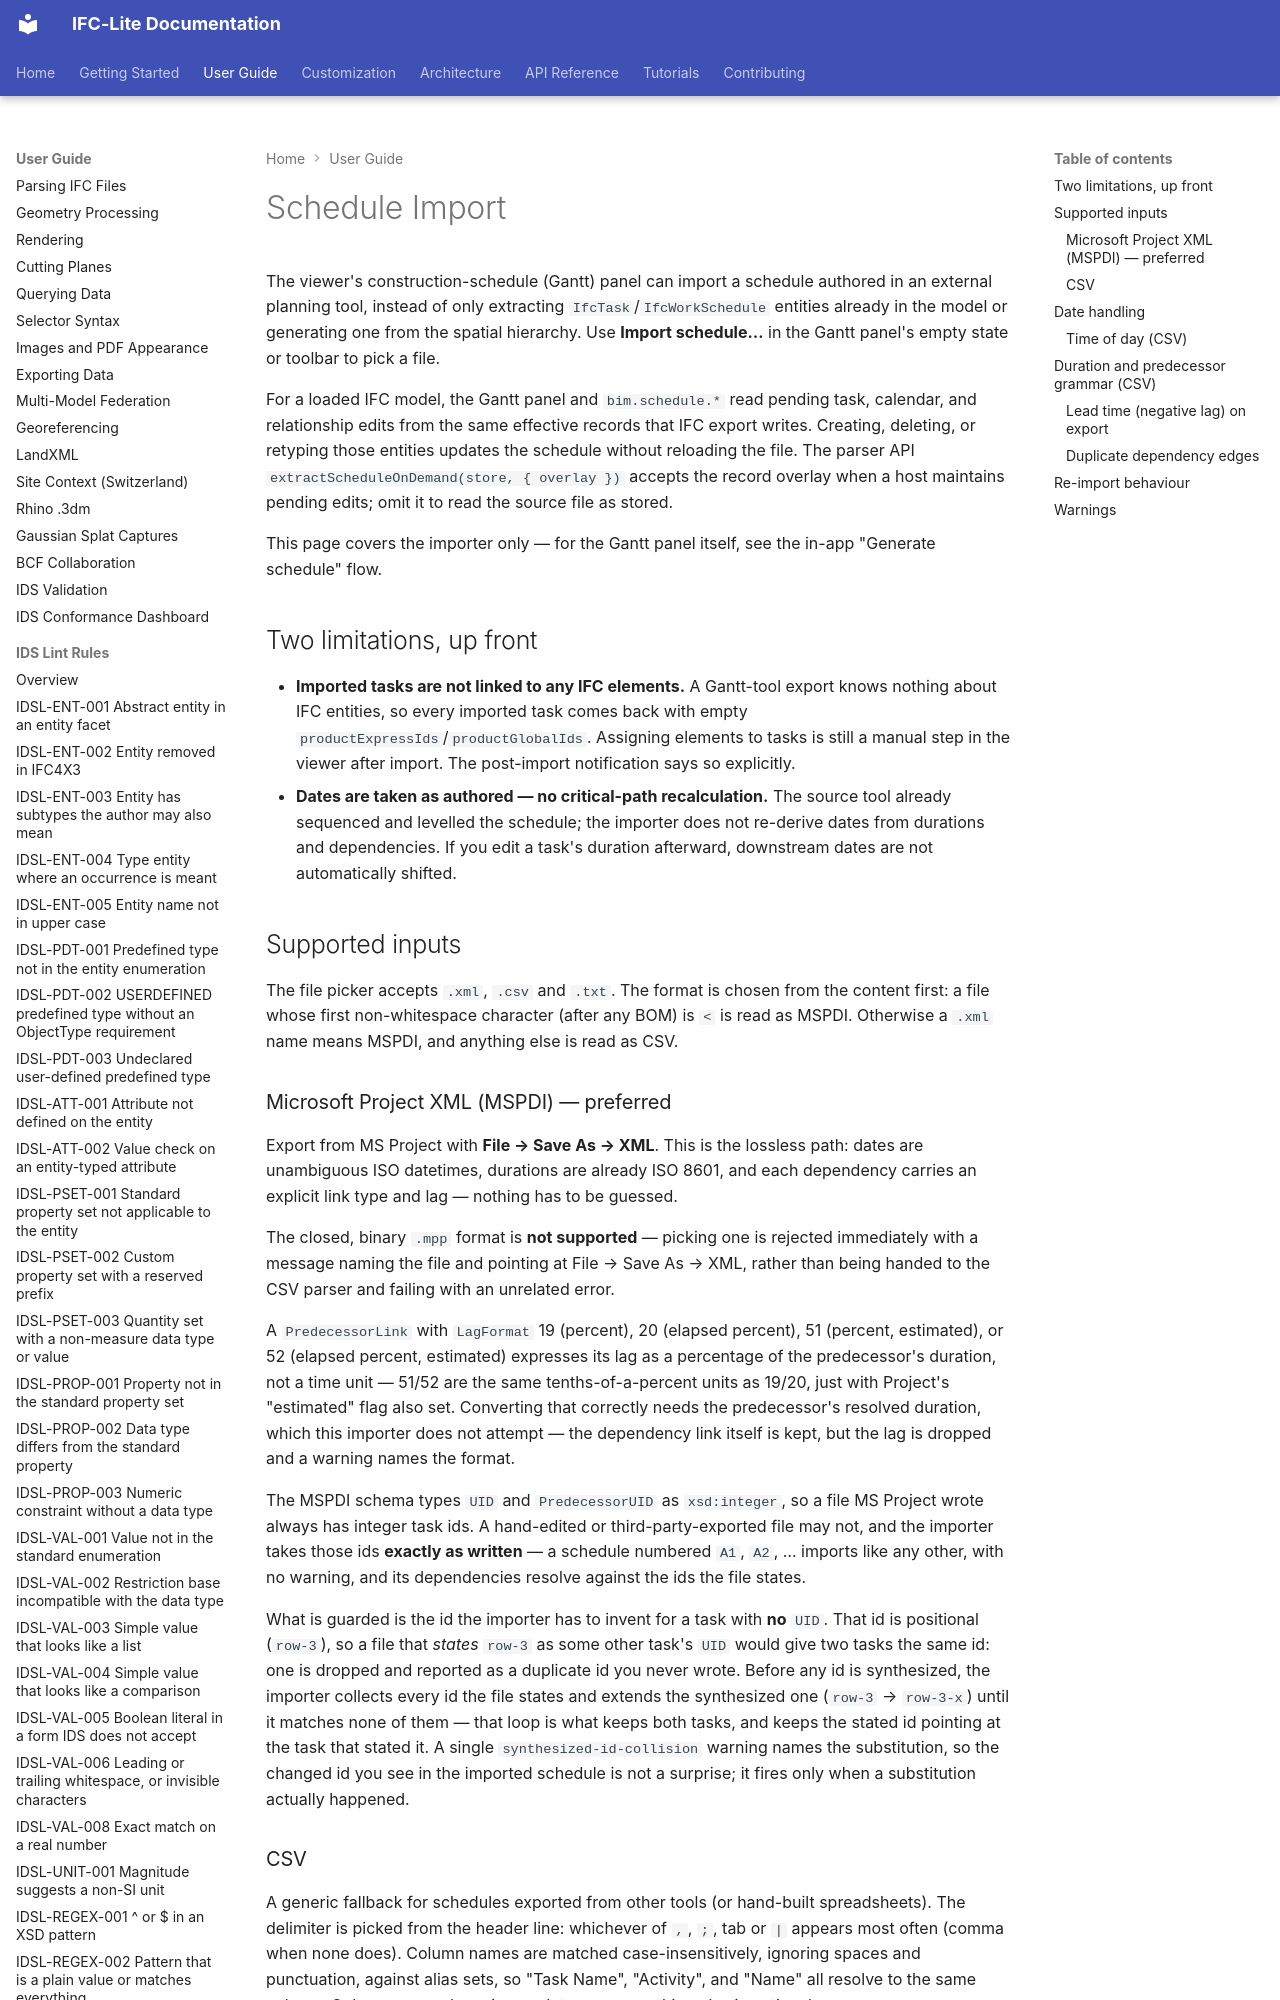

repository: LTplus-AG/ifc-lite · page: guide/schedule-import/index.html · generator: mkdocs

# Schedule Import

The viewer's construction-schedule (Gantt) panel can import a schedule authored in an external planning tool, instead of only extracting `IfcTask`/`IfcWorkSchedule` entities already in the model or generating one from the spatial hierarchy. Use **Import schedule…** in the Gantt panel's empty state or toolbar to pick a file.

For a loaded IFC model, the Gantt panel and `bim.schedule.*` read pending task, calendar, and relationship edits from the same effective records that IFC export writes. Creating, deleting, or retyping those entities updates the schedule without reloading the file. The parser API `extractScheduleOnDemand(store, { overlay })` accepts the record overlay when a host maintains pending edits; omit it to read the source file as stored.

This page covers the importer only — for the Gantt panel itself, see the in-app "Generate schedule" flow.

## Two limitations, up front

- **Imported tasks are not linked to any IFC elements.** A Gantt-tool export knows nothing about IFC entities, so every imported task comes back with empty `productExpressIds`/`productGlobalIds`. Assigning elements to tasks is still a manual step in the viewer after import. The post-import notification says so explicitly.
- **Dates are taken as authored — no critical-path recalculation.** The source tool already sequenced and levelled the schedule; the importer does not re-derive dates from durations and dependencies. If you edit a task's duration afterward, downstream dates are not automatically shifted.

## Supported inputs

The file picker accepts `.xml`, `.csv` and `.txt`. The format is chosen from the content first: a file whose first non-whitespace character (after any BOM) is `<` is read as MSPDI. Otherwise a `.xml` name means MSPDI, and anything else is read as CSV.

### Microsoft Project XML (MSPDI) — preferred

Export from MS Project with **File → Save As → XML**. This is the lossless path: dates are unambiguous ISO datetimes, durations are already ISO 8601, and each dependency carries an explicit link type and lag — nothing has to be guessed.

The closed, binary `.mpp` format is **not supported** — picking one is rejected immediately with a message naming the file and pointing at File → Save As → XML, rather than being handed to the CSV parser and failing with an unrelated error.

A `PredecessorLink` with `LagFormat` 19 (percent), 20 (elapsed percent), 51 (percent, estimated), or 52 (elapsed percent, estimated) expresses its lag as a percentage of the predecessor's duration, not a time unit — 51/52 are the same tenths-of-a-percent units as 19/20, just with Project's "estimated" flag also set. Converting that correctly needs the predecessor's resolved duration, which this importer does not attempt — the dependency link itself is kept, but the lag is dropped and a warning names the format.

The MSPDI schema types `UID` and `PredecessorUID` as `xsd:integer`, so a file MS Project wrote always has integer task ids. A hand-edited or third-party-exported file may not, and the importer takes those ids **exactly as written** — a schedule numbered `A1`, `A2`, … imports like any other, with no warning, and its dependencies resolve against the ids the file states.

What is guarded is the id the importer has to invent for a task with **no** `UID`. That id is positional (`row-3`), so a file that *states* `row-3` as some other task's `UID` would give two tasks the same id: one is dropped and reported as a duplicate id you never wrote. Before any id is synthesized, the importer collects every id the file states and extends the synthesized one (`row-3` → `row-3-x`) until it matches none of them — that loop is what keeps both tasks, and keeps the stated id pointing at the task that stated it. A single `synthesized-id-collision` warning names the substitution, so the changed id you see in the imported schedule is not a surprise; it fires only when a substitution actually happened.
